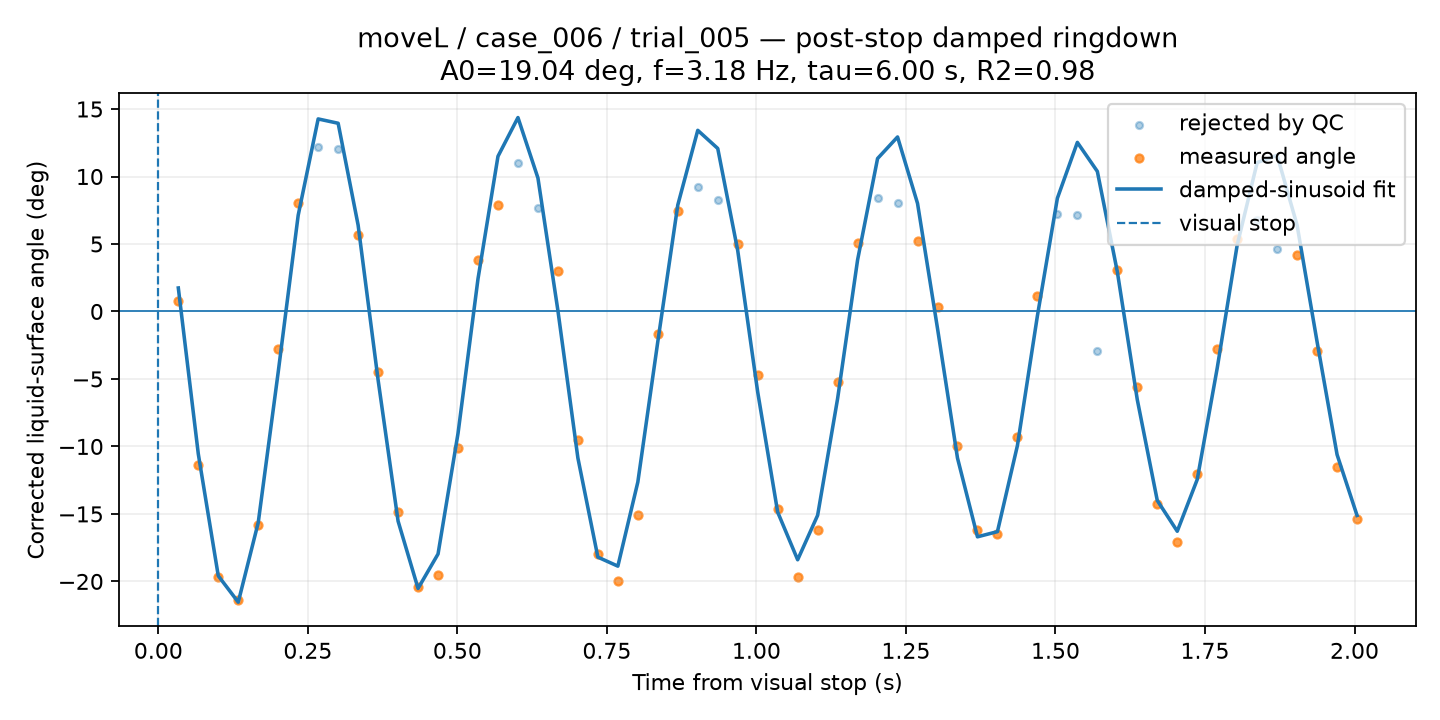

Values plotted in this chart, from the file beside it:
time_from_visual_stop_s, surface_angle_corrected_deg, fit_used, quality, ringdown_fit_angle_deg
0.0334, 0.7857, 1, GOOD, 1.741
0.06681, -11.37, 1, GOOD, -10.55
0.1002, -19.66, 1, GOOD, -19.59
0.1336, -21.35, 1, GOOD, -21.54
0.167, -15.84, 1, GOOD, -15.64
0.2004, -2.797, 1, GOOD, -4.487
0.2338, 8.045, 1, CHECK, 7.129
0.2672, 12.16, 0, BAD, 14.27
0.3006, 12.03, 0, BAD, 13.95
0.334, 5.679, 1, CHECK, 6.396
0.3675, -4.46, 1, GOOD, -5.076
0.4009, -14.85, 1, GOOD, -15.53
0.4343, -20.41, 1, GOOD, -20.52
0.4677, -19.5, 1, GOOD, -17.97
0.5011, -10.11, 1, GOOD, -9.032
0.5345, 3.786, 1, GOOD, 2.421
0.5679, 7.853, 1, CHECK, 11.5
0.6013, 11.02, 0, BAD, 14.37
0.6347, 7.694, 0, BAD, 9.89
0.6681, 2.965, 1, GOOD, 0.06402
0.7015, -9.549, 1, GOOD, -10.86
0.7349, -18, 1, GOOD, -18.2
0.7683, -19.94, 1, CHECK, -18.87
0.8017, -15.04, 1, CHECK, -12.64
0.8351, -1.635, 1, GOOD, -2.232
0.8685, 7.444, 1, CHECK, 7.887
0.9019, 9.188, 0, BAD, 13.42
0.9353, 8.237, 0, BAD, 12.08
0.9687, 5.024, 1, CHECK, 4.514
1.002, -4.733, 1, GOOD, -5.97
1.036, -14.61, 1, GOOD, -14.87
1.069, -19.7, 1, GOOD, -18.4
1.102, -16.19, 1, GOOD, -15.1
1.136, -5.232, 1, GOOD, -6.452
1.169, 5.072, 1, GOOD, 3.82
1.203, 8.445, 0, BAD, 11.33
1.236, 8.044, 0, BAD, 12.93
1.269, 5.223, 1, CHECK, 8.008
1.303, 0.3464, 1, GOOD, -1.257
1.336, -9.97, 1, GOOD, -10.86
1.37, -16.23, 1, GOOD, -16.7
1.403, -16.49, 1, GOOD, -16.31
1.436, -9.269, 1, GOOD, -9.931
1.47, 1.18, 1, GOOD, -0.3245
1.503, 7.189, 0, BAD, 8.392
1.537, 7.173, 0, BAD, 12.53
1.57, -2.904, 0, BAD, 10.38
1.603, 3.095, 1, CHECK, 2.948
1.637, -5.611, 1, GOOD, -6.538
1.67, -14.28, 1, GOOD, -14
1.704, -17.11, 1, GOOD, -16.28
1.737, -12.06, 1, GOOD, -12.45
1.77, -2.813, 1, GOOD, -4.197
1.804, 5.364, 1, GOOD, 4.926
1.837, 6.799, 0, BAD, 11.03
1.871, 4.623, 0, BAD, 11.57
1.904, 4.207, 1, CHECK, 6.379
1.937, -2.958, 1, GOOD, -2.255
1.971, -11.53, 1, GOOD, -10.61
2.004, -15.4, 1, GOOD, -15.11
